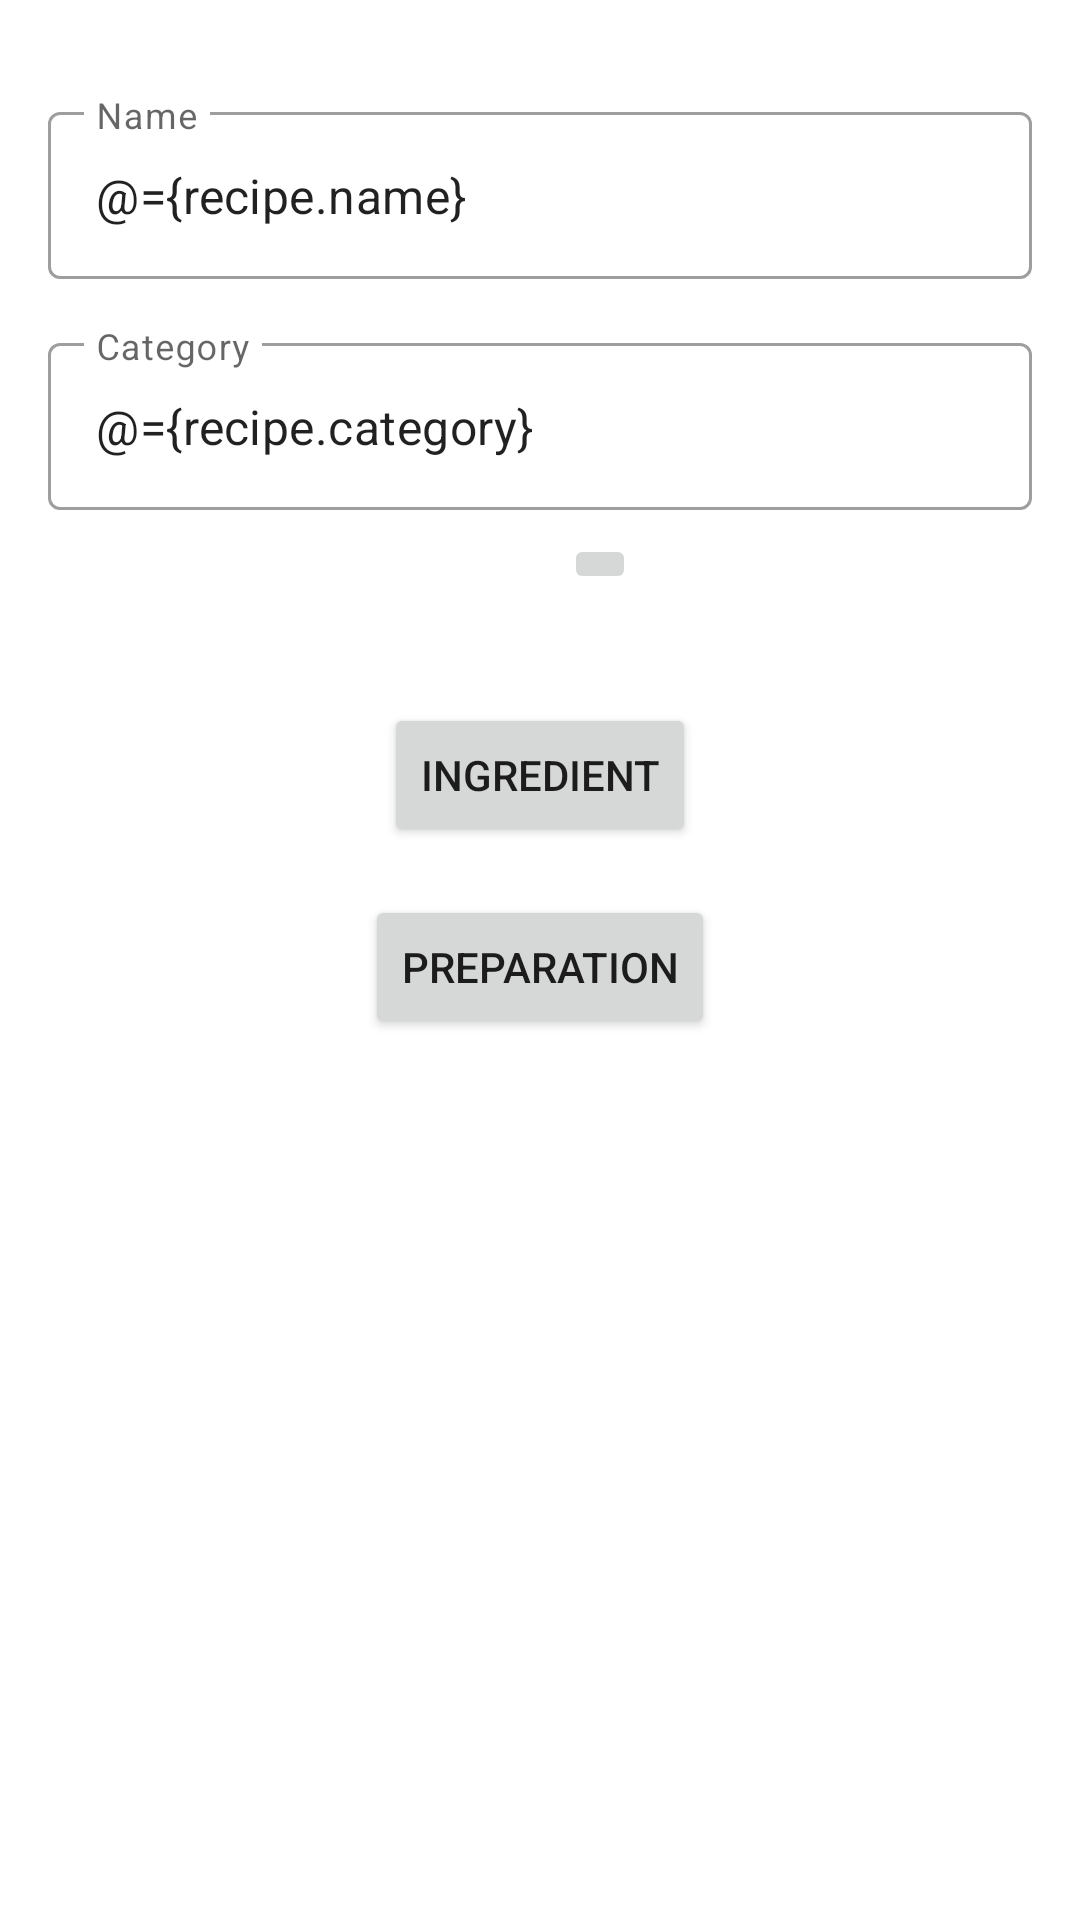

Write the Android layout XML for this screen, with the resource values it uses.
<!-- AndroidManifest.xml: application theme Theme.FoodRecipes_160419075 -->
<!-- res/layout/fragment_recipe_detail.xml -->
<?xml version="1.0" encoding="utf-8"?>
<layout xmlns:android="http://schemas.android.com/apk/res/android"
    xmlns:app="http://schemas.android.com/apk/res-auto"
    xmlns:tools="http://schemas.android.com/tools">
    <data>
        <variable
            name="recipe"
            type="id.ac.ubaya.informatika.foodrecipes_160419075.model.Recipes" />
        <variable
            name="imageUrl"
            type="String" />
    </data>
    <FrameLayout
        android:layout_width="match_parent"
        android:layout_height="match_parent"
        tools:context=".view.RecipeDetailFragment">

        <androidx.constraintlayout.widget.ConstraintLayout
            android:layout_width="match_parent"
            android:layout_height="match_parent">

            <ImageView
                android:id="@+id/imageView2"
                android:layout_width="wrap_content"
                android:layout_height="wrap_content"
                android:layout_marginTop="16dp"
                app:loadWithPicasso="@{imageUrl}"
                app:layout_constraintEnd_toEndOf="parent"
                app:layout_constraintStart_toStartOf="parent"
                app:layout_constraintTop_toTopOf="parent"
                tools:src="@tools:sample/avatars"
                />

            <com.google.android.material.textfield.TextInputLayout
                android:id="@+id/textInputLayout"
                style="@style/Widget.MaterialComponents.TextInputLayout.OutlinedBox"
                android:layout_width="match_parent"
                android:layout_height="wrap_content"
                android:layout_marginStart="16dp"
                android:layout_marginTop="16dp"
                android:layout_marginEnd="16dp"
                android:hint="Name"
                app:layout_constraintEnd_toEndOf="parent"
                app:layout_constraintStart_toStartOf="parent"
                app:layout_constraintTop_toBottomOf="@+id/imageView2">

                <com.google.android.material.textfield.TextInputEditText
                    android:id="@+id/txtNamaDetail"
                    android:layout_width="match_parent"
                    android:layout_height="wrap_content"
                    android:editable="false"
                    android:text="@={recipe.name}" />
            </com.google.android.material.textfield.TextInputLayout>

            <com.google.android.material.textfield.TextInputLayout
                android:id="@+id/textInputLayout2"
                style="@style/Widget.MaterialComponents.TextInputLayout.OutlinedBox"
                android:layout_width="match_parent"
                android:layout_height="wrap_content"
                android:layout_marginStart="16dp"
                android:layout_marginTop="16dp"
                android:layout_marginEnd="16dp"
                app:layout_constraintEnd_toEndOf="parent"
                app:layout_constraintStart_toStartOf="parent"
                app:layout_constraintTop_toBottomOf="@+id/textInputLayout">

                <com.google.android.material.textfield.TextInputEditText
                    android:id="@+id/txtCategoryDetail"
                    android:layout_width="match_parent"
                    android:layout_height="wrap_content"
                    android:editable="false"
                    android:hint="Category"
                    android:text="@={recipe.category}" />
            </com.google.android.material.textfield.TextInputLayout>

            <TextView
                android:id="@+id/txtLike"
                android:layout_width="wrap_content"
                android:layout_height="wrap_content"
                android:layout_marginTop="16dp"
                android:text="@{recipe.likes.toString()}"
                android:textSize="24sp"
                android:textStyle="bold"
                app:layout_constraintEnd_toEndOf="parent"
                app:layout_constraintStart_toStartOf="parent"
                app:layout_constraintTop_toBottomOf="@+id/textInputLayout2" />

            <Button
                android:id="@+id/btnIngredient"
                android:layout_width="wrap_content"
                android:layout_height="wrap_content"
                android:layout_marginTop="16dp"
                android:text="Ingredient"
                app:layout_constraintEnd_toEndOf="parent"
                app:layout_constraintStart_toStartOf="parent"
                app:layout_constraintTop_toBottomOf="@+id/txtLike" />

            <Button
                android:id="@+id/btnPreparation"
                android:layout_width="wrap_content"
                android:layout_height="wrap_content"
                android:layout_marginTop="16dp"
                android:text="Preparation"
                app:layout_constraintEnd_toEndOf="parent"
                app:layout_constraintStart_toStartOf="parent"
                app:layout_constraintTop_toBottomOf="@+id/btnIngredient" />

            <ImageButton
                android:id="@+id/imageButton"
                android:layout_width="wrap_content"
                android:layout_height="wrap_content"
                android:layout_marginStart="8dp"
                android:layout_marginTop="8dp"
                android:src="@drawable/ic_baseline_thumb_up_alt_24"
                app:layout_constraintStart_toEndOf="@+id/txtLike"
                app:layout_constraintTop_toBottomOf="@+id/textInputLayout2" />

        </androidx.constraintlayout.widget.ConstraintLayout>
    </FrameLayout>
</layout>
<!-- resources referenced by this layout -->
<resources>
  <style name="Theme.FoodRecipes_160419075" parent="Theme.MaterialComponents.DayNight.DarkActionBar">
          
          <item name="colorPrimary">@color/purple_500</item>
          <item name="colorPrimaryVariant">@color/purple_700</item>
          <item name="colorOnPrimary">@color/white</item>
          
          <item name="colorSecondary">@color/teal_200</item>
          <item name="colorSecondaryVariant">@color/teal_700</item>
          <item name="colorOnSecondary">@color/black</item>
          
          <item name="android:statusBarColor" tools:targetApi="l">?attr/colorPrimaryVariant</item>
          
      </style>
  <!-- not gathered from this repository: default colours our renderer supplied (Android Studio template values) -->
  <color name="purple_500">#FF6200EE</color>
  <color name="purple_700">#FF3700B3</color>
  <color name="teal_200">#FF03DAC5</color>
  <color name="teal_700">#FF018786</color>
  <color name="black">#FF000000</color>
  <color name="white">#FFFFFFFF</color>
</resources>
